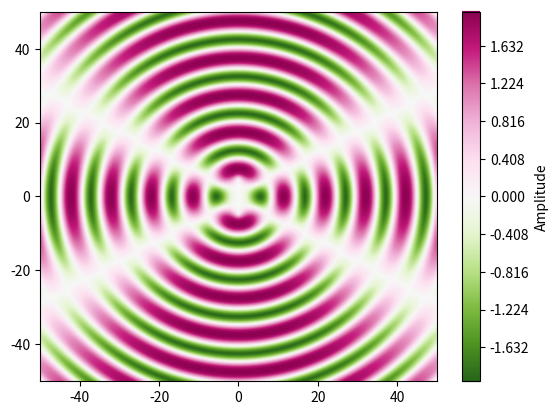

This chart was generated by the following Python code:
#!/usr/bin/env python3
#  wave_interference.py
# [redacted]
#
#  This program is free software; you can redistribute it and/or modify
#  it under the terms of the GNU General Public License as published by
#  the Free Software Foundation; either version 3 of the License, or
#  (at your option) any later version.
#
#  This program is distributed in the hope that it will be useful,
#  but WITHOUT ANY WARRANTY; without even the implied warranty of
#  MERCHANTABILITY or FITNESS FOR A PARTICULAR PURPOSE.  See the
#  GNU General Public License for more details.
#
#  You should have received a copy of the GNU General Public License
#  along with this program.  If not, see <https://www.gnu.org/licenses/>.
#

"""Plot 2-D point wave interference."""

from typing import Tuple

import matplotlib
import numpy as np
from matplotlib import pyplot as plt


def plot_interference(
    wl: float,
    dis: float,
    *,
    phase_diff: float = 0.0,
    x_width: float = 0.0,
    y_width: float = 0.0,
    n_points: int = 250,
    adjust_amplitude: bool = False,
) -> Tuple[matplotlib.contour.ContourSet, matplotlib.colorbar.Colorbar]:
    """Plot 2-D point interference pattern.

    Parameters
    ---------
    wl : float
        Wavelength of the two waves.
    dis : float
        Distance between the two sources.
    phase_diff : float
        Phase difference between the two sources in radians.
    x_width : float, optional
        Length of the horizontal axis. Defalus to `y_width`.
    y_width : float, optional
        Length of the vertical axis.
        Defaults to 10 times the maximum of `wl` and `dis`.
    n_points : int, optional
        Number of points along both axes. Defaults to 250.
    adjust_amplitude : bool, optional
        Whether the amplitude decreases as the wave moves out in order to
        conserve energy. This option may make the pattern less visible.
        Defaults to False.
    """
    if y_width == 0.0:
        y_width = 10 * max(wl, dis)
    if x_width == 0.0:
        x_width = y_width
    y = np.linspace(-y_width / 2, y_width / 2, n_points)
    x = np.linspace(-x_width / 2, x_width / 2, n_points)
    [xx, yy] = np.meshgrid(x, y)
    zh = np.sin(np.sqrt(xx**2 + (yy - dis / 2) ** 2) * 2 * np.pi / wl)
    zl = np.sin(np.sqrt(xx**2 + (yy + dis / 2) ** 2)
                * 2 * np.pi / wl - phase_diff)
    if adjust_amplitude:
        zh = zh * (xx**2 + (yy - dis / 2) ** 2) ** (-1 / 4)
        zl = zl * (xx**2 + (yy + dis / 2) ** 2) ** (-1 / 4)
    contour = plt.contour(x, y, zh + zl,
                          levels=512,
                          cmap=plt.cm.PiYG_r)
    cbar = plt.colorbar(contour, label="Amplitude")
    return contour, cbar


if __name__ == "__main__":
    plot_interference(10, 10, n_points=200)
    plt.show()
